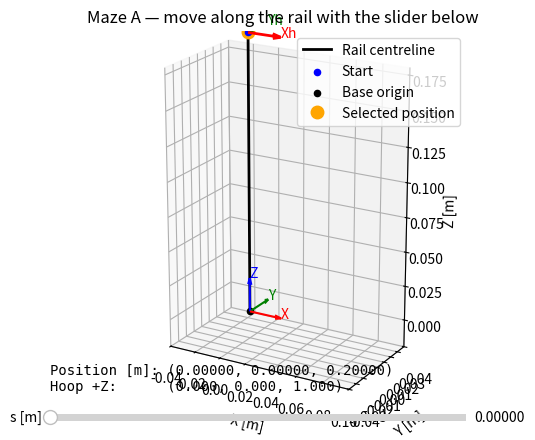

Source code (Python):
import math
import numpy as np

SEGMENT_LENGTHS = (0.05, 0.025 * math.pi, 0.06, 0.015 * math.sqrt(2.0), 0.03)
TOTAL_LENGTH = sum(SEGMENT_LENGTHS)

################################################
# MAZE GEOMETRY
################################################
import math
import numpy as np

# Maze A: one straight vertical rail, 200 mm long.
SEGMENT_LENGTHS = (0.200,)
TOTAL_LENGTH = sum(SEGMENT_LENGTHS)


def position(s: float) -> tuple[float, float, float]:
    """Return the hoop centre in local maze coordinates, in metres.

    s = 0.000 -> upper tip at (0, 0, 0.200).
    s = 0.200 -> mounting plate at (0, 0, 0).
    """
    if not math.isfinite(s) or not 0.0 <= s <= TOTAL_LENGTH:
        raise ValueError(
            f"s must be finite and between 0 and {TOTAL_LENGTH} m"
        )

    return (0.0, 0.0, 0.200 - s)


def rail_direction(s: float) -> tuple[float, float, float]:
    """Return the unit direction of travel: vertically downward."""
    position(s)

    return (0.0, 0.0, -1.0)


def hoop_pose(s: float) -> np.ndarray:
    """Return the hoop's 4×4 pose in local maze coordinates.

    Hoop +Z points upward, opposite travel.
    Hoop X and Y align with the maze's X and Y.
    """
    T = np.eye(4)
    T[:3, 3] = position(s)

    return T


################################################
# DEBUG LIBRARY
################################################


def visualize() -> None:
    """Interactive plot for the parametrization of the maze with the relevant transfromations for
    the hoop going through.
    """
    import matplotlib.pyplot as plt
    from matplotlib.widgets import Slider

    # Sample positions along the rail.
    count = 500
    s_values = [
        TOTAL_LENGTH * i / (count - 1)
        for i in range(count)
    ]

    # Include section boundaries to preserve the sharp corners.
    boundary = 0.0
    for length in SEGMENT_LENGTHS[:-1]:
        boundary += length
        s_values.append(boundary)

    s_values.sort()
    points = [position(s) for s in s_values]
    
    x, y, z = zip(*points)

    fig = plt.figure()
    ax = fig.add_subplot(111, projection="3d")

    ax.plot(x, y, z, color="black", linewidth=2,
            label="Rail centreline")
    ax.scatter(*points[0], color="blue", label="Start")
    ax.scatter(0, 0, 0, color="black", label="Base origin")

    # Fixed coordinate frame at the base
    length = 0.025
    axes = [
        ((length, 0, 0), "red", "X"),
        ((0, length, 0), "green", "Y"),
        ((0, 0, length), "blue", "Z"),
    ]

    for direction, color, label in axes:
        ax.quiver(
            0, 0, 0, *direction,
            color=color,
            arrow_length_ratio=0.2,
        )
        ax.text(*direction, label, color=color)

    # Moving point starts at the upper tip.
    px, py, pz = position(0)
    moving_point, = ax.plot(
        [px], [py], [pz],
        "o",
        color="orange",
        markersize=9,
        label="Selected position",
    )

    coordinate_text = fig.text(
        0.15, 0.13, "", family="monospace"
    )

    ax.set_xlabel("X [m]")
    ax.set_ylabel("Y [m]")
    ax.set_zlabel("Z [m]")
    ax.set_title("Maze A — move along the rail with the slider below")

    # Match box proportions to axis ranges: equal physical scale.
    ax.set_xlim(-0.04, 0.10)
    ax.set_ylim(-0.04, 0.04)
    ax.set_zlim(-0.02, 0.18)
    ax.set_box_aspect((0.14, 0.08, 0.20))

    ax.view_init(elev=20, azim=-60)
    ax.legend()

    slider_ax = fig.add_axes([0.15, 0.06, 0.65, 0.03])
    slider = Slider(
        slider_ax,
        "s [m]",
        0.0,
        TOTAL_LENGTH,
        valinit=0.0,
        valfmt="%.5f",
    )


    hoop_arrows = []
    hoop_labels = []

    def update(s):
        T = hoop_pose(s)

        p = T[:3, 3]      # Hoop origin.
        R = T[:3, :3]    # Columns are hoop X, Y, Z directions.

        moving_point.set_data_3d([p[0]], [p[1]], [p[2]])

        for arrow in hoop_arrows:
            arrow.remove()
        hoop_arrows.clear()

        for label in hoop_labels:
            label.remove()
        hoop_labels.clear()

        arrow_length = 0.025

        for i, (color, name) in enumerate([
            ("red", "Xh"),
            ("green", "Yh"),
            ("blue", "Zh"),
        ]):
            direction = R[:, i]

            arrow = ax.quiver(
                *p,
                *direction,
                length=arrow_length,
                normalize=True,
                color=color,
                linewidth=2,
                arrow_length_ratio=0.25,
            )
            hoop_arrows.append(arrow)

            tip = p + arrow_length * direction
            hoop_labels.append(
                ax.text(*tip, name, color=color)
            )

        coordinate_text.set_text(
            f"Position [m]: ({p[0]:.5f}, {p[1]:.5f}, {p[2]:.5f})\n"
            f"Hoop +Z:      ({R[0, 2]:.3f}, "
            f"{R[1, 2]:.3f}, {R[2, 2]:.3f})"
        )

        fig.canvas.draw_idle()

    slider.on_changed(update)
    update(0.0)



    fig._maze_slider = slider

    plt.show()





################################################
# DEBUG
################################################
if __name__ == "__main__" :
    visualize()
